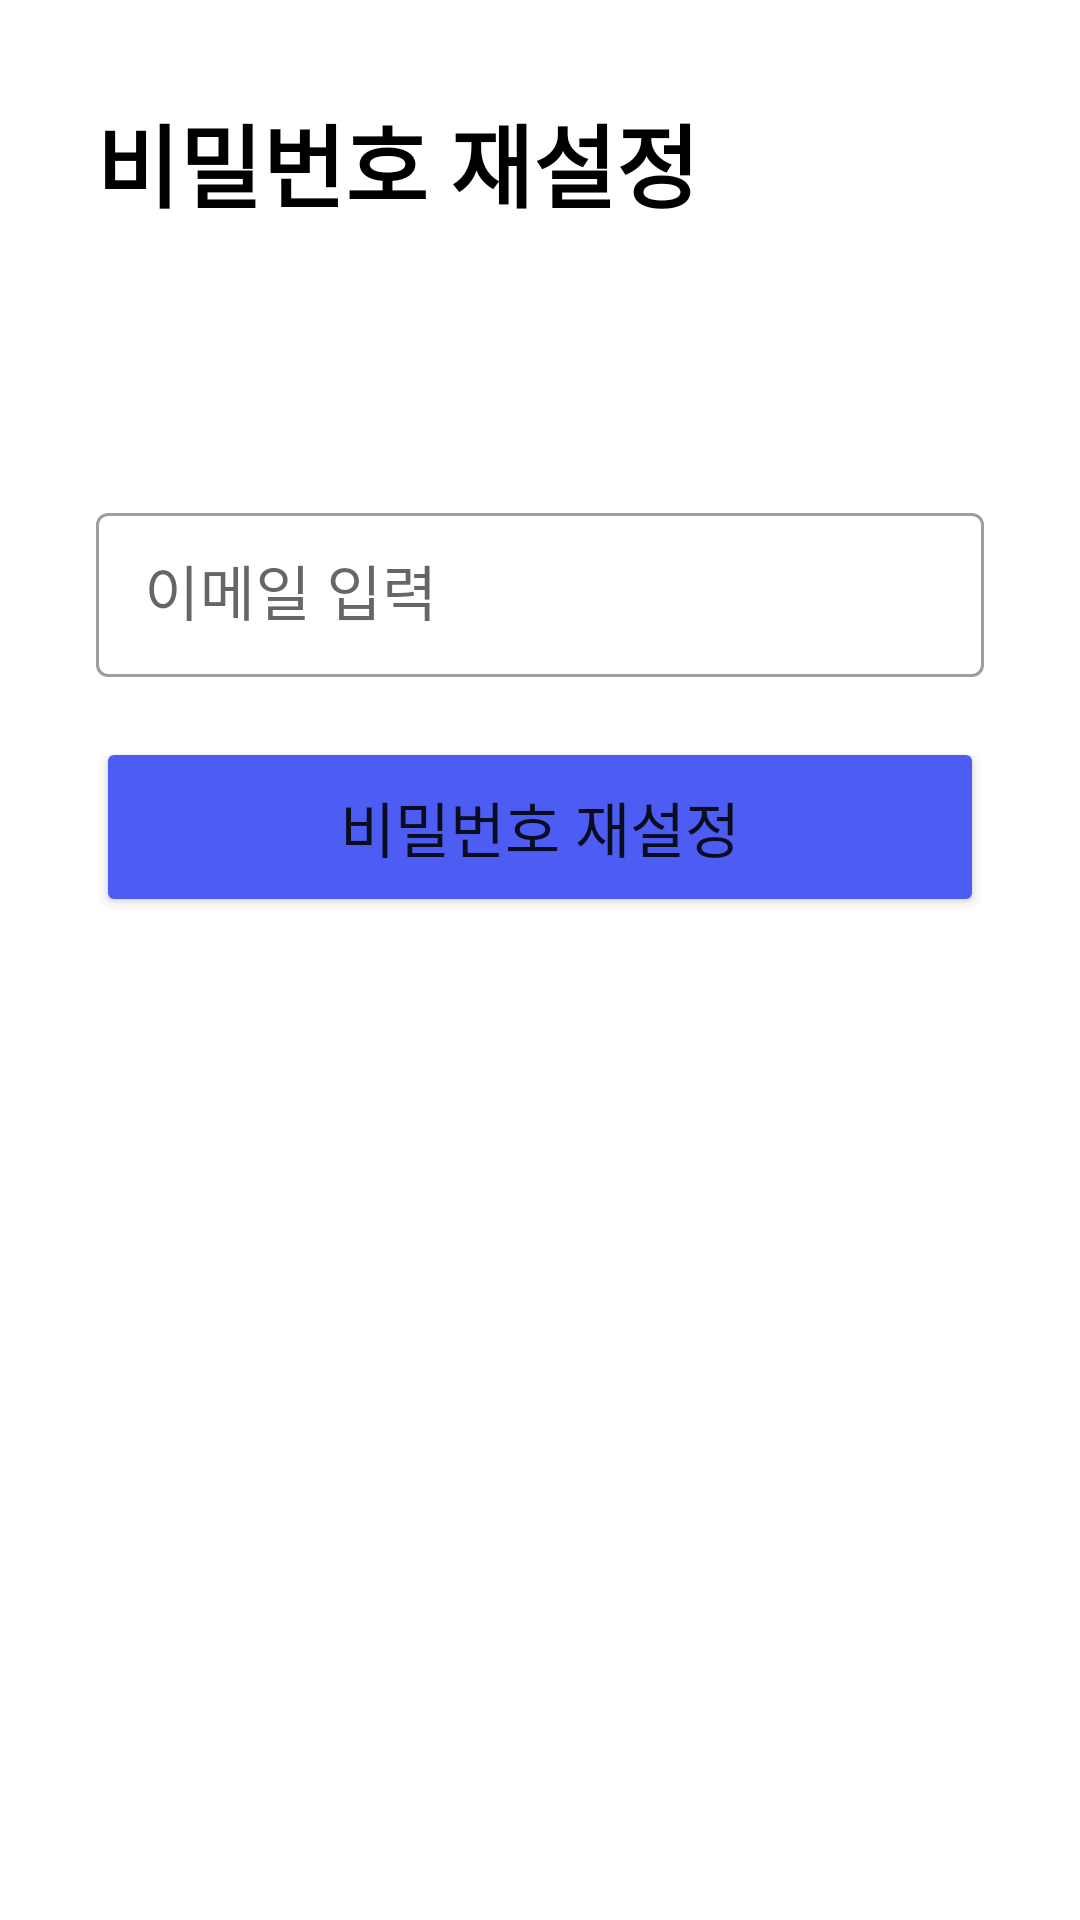

Reconstruct the res/layout file that produces this screen, plus the resources it refers to.
<!-- AndroidManifest.xml: application theme Theme.MeetAnywhere -->
<!-- res/layout/screen_reissue_password.xml -->
<?xml version="1.0" encoding="utf-8"?>
<androidx.constraintlayout.widget.ConstraintLayout xmlns:android="http://schemas.android.com/apk/res/android"
    xmlns:app="http://schemas.android.com/apk/res-auto"
    android:id="@+id/reissuePasswordLayout"
    android:layout_width="match_parent"
    android:layout_height="match_parent"
    android:paddingTop="32sp"
    android:paddingLeft="32sp"
    android:paddingRight="32sp">

    <TextView
        android:id="@+id/reissuePasswordHeader"
        android:layout_width="wrap_content"
        android:layout_height="wrap_content"
        android:text="비밀번호 재설정"
        android:textColor="@color/black"
        android:textSize="30sp"
        android:textStyle="bold"
        app:layout_constraintStart_toStartOf="parent"
        app:layout_constraintTop_toTopOf="parent" />

    <com.google.android.material.textfield.TextInputLayout
        android:id="@+id/userIdInputLayout"
        style="@style/Widget.MaterialComponents.TextInputLayout.OutlinedBox"
        android:layout_width="match_parent"
        android:layout_height="60sp"
        android:layout_marginTop="90dp"
        android:hint="이메일 입력"
        app:layout_constraintEnd_toEndOf="parent"
        app:layout_constraintStart_toStartOf="parent"
        app:layout_constraintTop_toBottomOf="@+id/reissuePasswordHeader">

        <com.google.android.material.textfield.TextInputEditText
            android:id="@+id/userIdInput"
            android:layout_width="match_parent"
            android:layout_height="match_parent"
            android:textSize="20sp" />
    </com.google.android.material.textfield.TextInputLayout>

    <Button
        android:id="@+id/reissuePasswordBtn"
        android:layout_width="match_parent"
        android:layout_height="60sp"
        android:layout_marginTop="20dp"
        android:text="비밀번호 재설정"
        android:textSize="20sp"
        android:backgroundTint="@color/blue_001"
        android:onClick="reissuePassword"
        app:layout_constraintEnd_toEndOf="parent"
        app:layout_constraintStart_toStartOf="parent"
        app:layout_constraintTop_toBottomOf="@+id/userIdInputLayout" />
</androidx.constraintlayout.widget.ConstraintLayout>
<!-- resources referenced by this layout -->
<resources>
  <color name="black">#FF000000</color>
  <color name="blue_001">#4D5CF2</color>
  <style name="Theme.MeetAnywhere" parent="Theme.MaterialComponents.DayNight.NoActionBar">
          
          <item name="colorPrimary">@color/purple_500</item>
          <item name="colorPrimaryVariant">@color/purple_700</item>
          <item name="colorOnPrimary">@color/white</item>
          
          <item name="colorSecondary">@color/teal_200</item>
          <item name="colorSecondaryVariant">@color/teal_700</item>
          <item name="colorOnSecondary">@color/black</item>
          
          <item name="android:statusBarColor" tools:targetApi="l">?attr/colorPrimaryVariant</item>
          
      </style>
  <color name="purple_500">#FF6200EE</color>
  <color name="purple_700">#FF3700B3</color>
  <color name="white">#FFFFFFFF</color>
  <color name="teal_200">#FF03DAC5</color>
  <color name="teal_700">#FF018786</color>
</resources>
